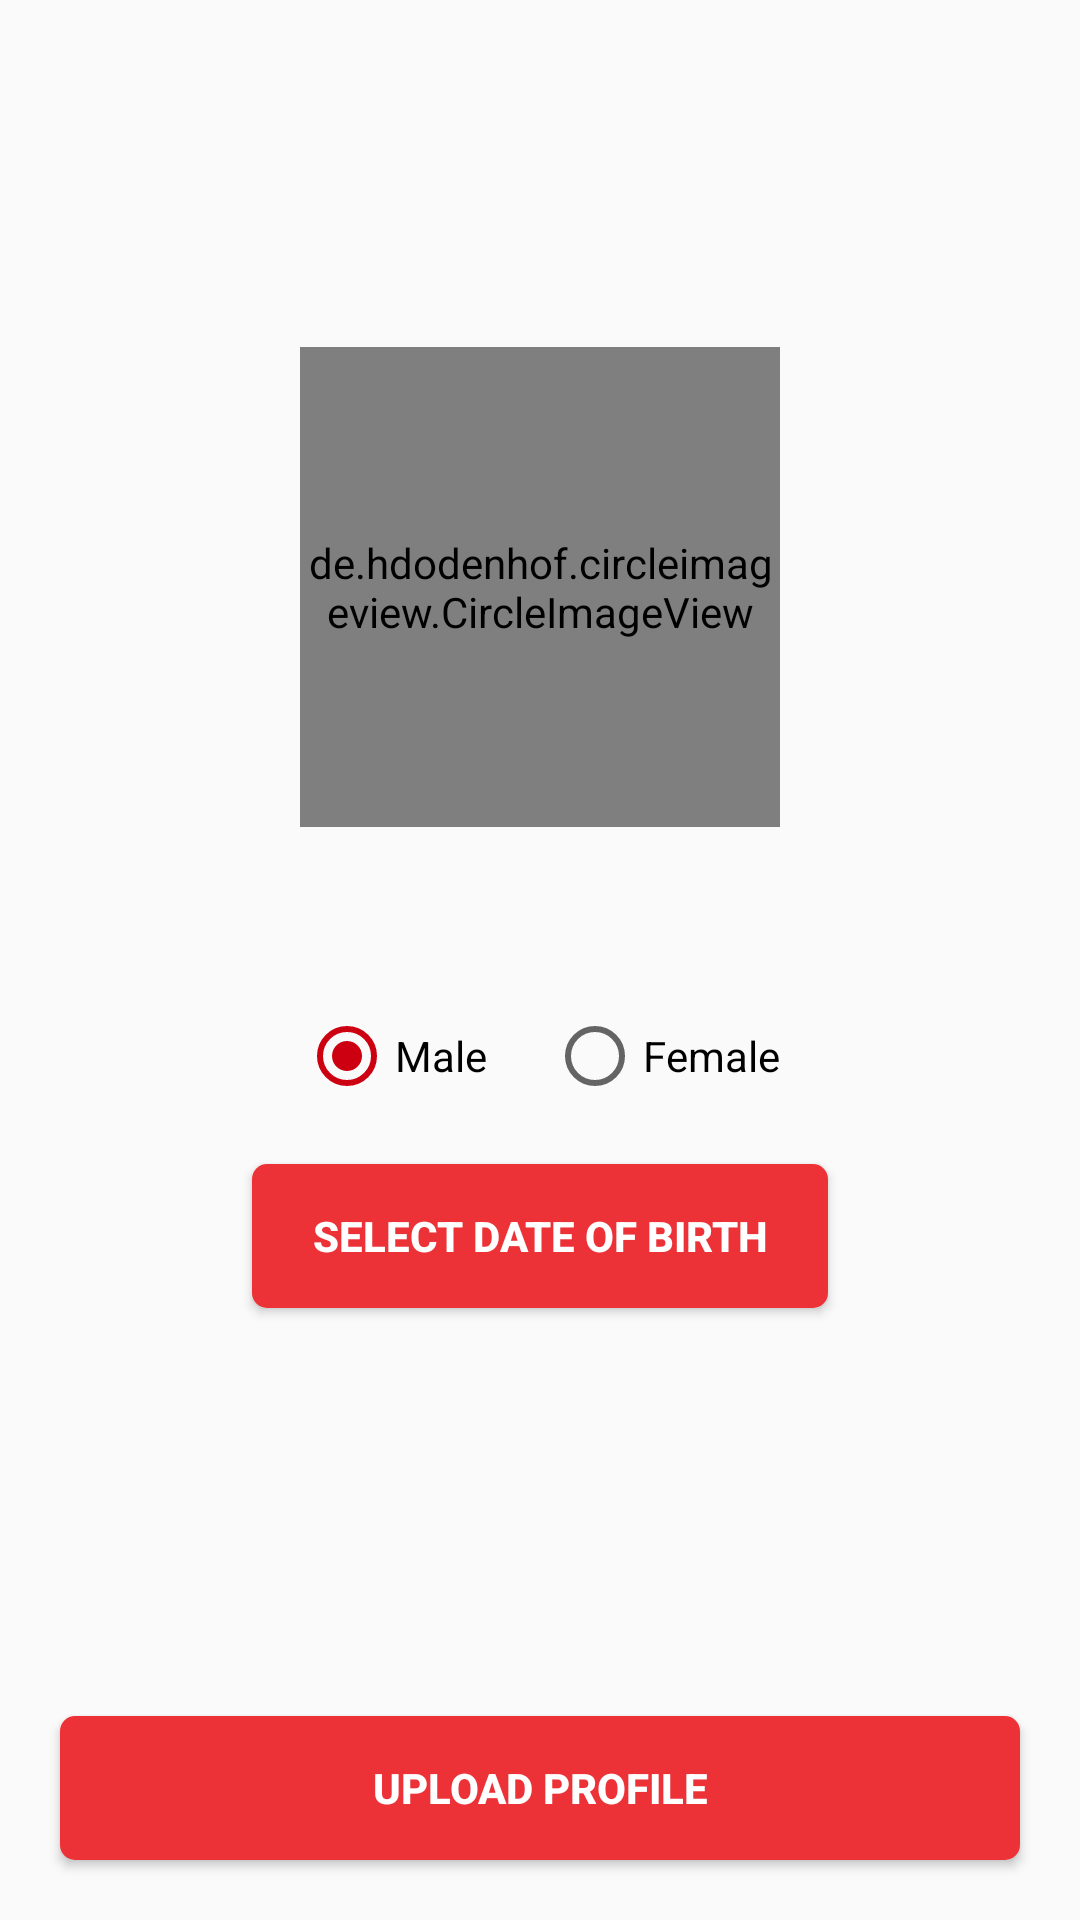

Write the Android layout XML for this screen, with the resource values it uses.
<!-- AndroidManifest.xml: application theme AppTheme -->
<!-- res/layout/activity_profileupload.xml -->
<?xml version="1.0" encoding="utf-8"?>
<LinearLayout xmlns:android="http://schemas.android.com/apk/res/android"
    xmlns:app="http://schemas.android.com/apk/res-auto"
    xmlns:tools="http://schemas.android.com/tools"
    android:layout_width="match_parent"
    android:layout_height="match_parent"
    tools:context=".Activity.ProfileuploadActivity"
    android:gravity="center"
    android:orientation="vertical">

    <LinearLayout
        android:layout_width="match_parent"
        android:layout_height="0dp"
        android:layout_weight="1"
        android:orientation="vertical"
        android:gravity="center">
        <de.hdodenhof.circleimageview.CircleImageView
            android:layout_width="160dp"
            android:layout_height="160dp"
            android:src="@drawable/ic_account"
            android:id="@+id/image"/>

        <TextView
            android:layout_width="wrap_content"
            android:layout_height="wrap_content"
            android:textStyle="bold"
            android:id="@+id/dob"
            android:textColor="#111"
            android:layout_marginTop="20dp"
            android:textSize="15dp"/>

        <LinearLayout
            android:layout_width="match_parent"
            android:layout_height="wrap_content"
            android:layout_marginTop="20dp">

            <RadioGroup
                android:layout_width="match_parent"
                android:layout_height="wrap_content"
                android:orientation="horizontal"
                android:gravity="center">
                <RadioButton
                    android:layout_width="wrap_content"
                    android:layout_height="wrap_content"
                    android:text="Male"
                    android:layout_marginRight="20dp"
                    android:id="@+id/male"
                    android:checked="true"/>
                <RadioButton
                    android:layout_width="wrap_content"
                    android:layout_height="wrap_content"
                    android:text="Female"
                    android:id="@+id/female"/>
            </RadioGroup>

        </LinearLayout>

        <Button
            android:layout_width="wrap_content"
            android:layout_height="wrap_content"
            android:text="Select Date of birth"
            android:paddingRight="20dp"
            android:paddingLeft="20dp"
            android:onClick="selectdate"
            android:textColor="#FFF"
            android:textStyle="bold"
            android:background="@drawable/button_back"
            android:layout_marginTop="20dp"/>
    </LinearLayout>


    <Button
        android:layout_width="match_parent"
        android:layout_height="wrap_content"
        android:text="Upload profile"
        android:onClick="uploadprofile"
        android:textColor="#FFF"
        android:textStyle="bold"
        android:background="@drawable/button_back"
        android:layout_margin="20dp"/>



</LinearLayout>
<!-- resources referenced by this layout -->
<resources>
  <!-- drawable button_back (drawable) -->
  <?xml version="1.0" encoding="UTF-8"?>
  <shape xmlns:android="http://schemas.android.com/apk/res/android"
         android:shape="rectangle">
      <solid android:color="@color/colorPrimary" />
      <corners android:radius="5dp"/>
  </shape>
  <style name="AppTheme" parent="Theme.AppCompat.Light.NoActionBar">
          
          <item name="colorPrimary">@color/colorPrimary</item>
          <item name="colorPrimaryDark">@color/colorPrimaryDark</item>
          <item name="colorAccent">@color/colorAccent</item>
      </style>
  <color name="colorPrimary">#ED3237</color>
  <color name="colorPrimaryDark">#cc0011</color>
  <color name="colorAccent">#cc0011</color>
</resources>
